Run: headless pygame with SDL's dummy video driver; simulated clock (each Clock.tick advances the game by its frame time, no real sleeping); random seed 0; keys injected as events and as key.get_pressed() state; no mouse input.
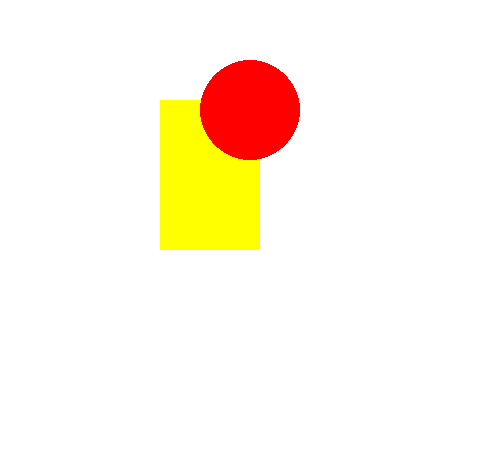
Frame 1 of 4 · flips 1–60 · no input
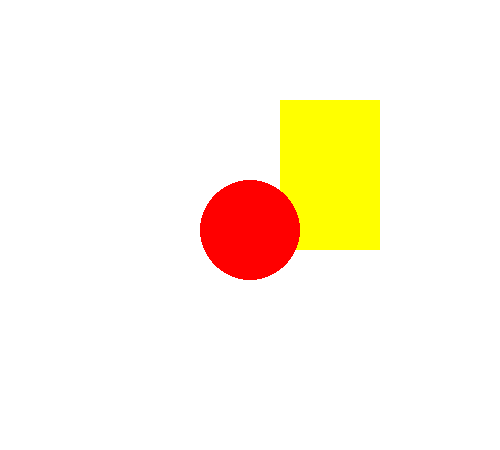
Frame 2 of 4 · flips 61–180 · tapped SPACE, RETURN · held RIGHT (→), D
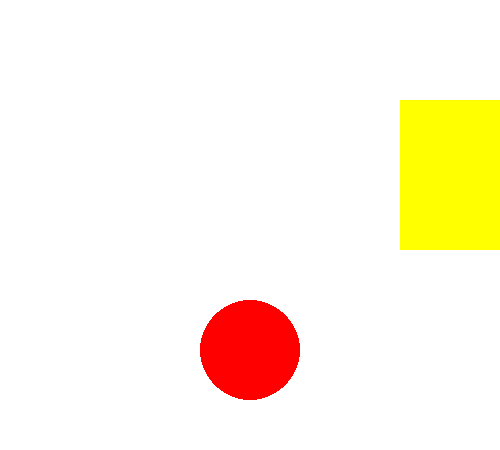
Frame 3 of 4 · flips 181–300 · held DOWN (↓), S
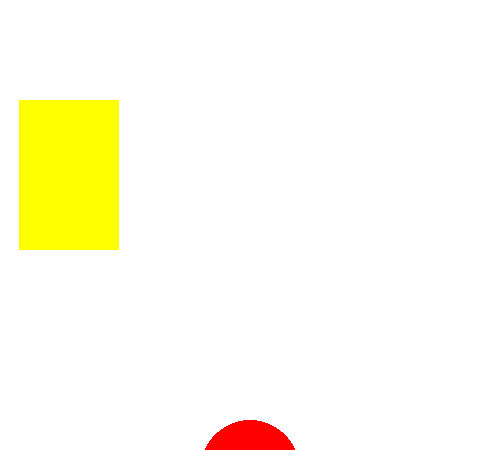
Frame 4 of 4 · flips 301–420 · held LEFT (←), A, UP (↑), W

The pygame program that drew these frames:

import pygame
pygame.init()
win = pygame.display.set_mode((500, 450))
x = 100
y = 100
x1 = 250
y2 = 50
while True:
    for event in pygame.event.get():
        if event.type == pygame.QUIT:
            exit()
    y2 = y2 + 1
    if y2 > 500:
     y2 = 0
    x = x + 1
    if x > 500:
        x = 1 - 1
    if y2 > 500:
        y2 = -1
    win.fill((255, 255, 255))
    pygame.draw.rect(win, (255, 255, 0), (x, y, 100, 150))
    pygame.draw.circle(win, (255, 0, 0), (x1, y2), 50)
    pygame.display.update()
    pygame.time.delay(10)
